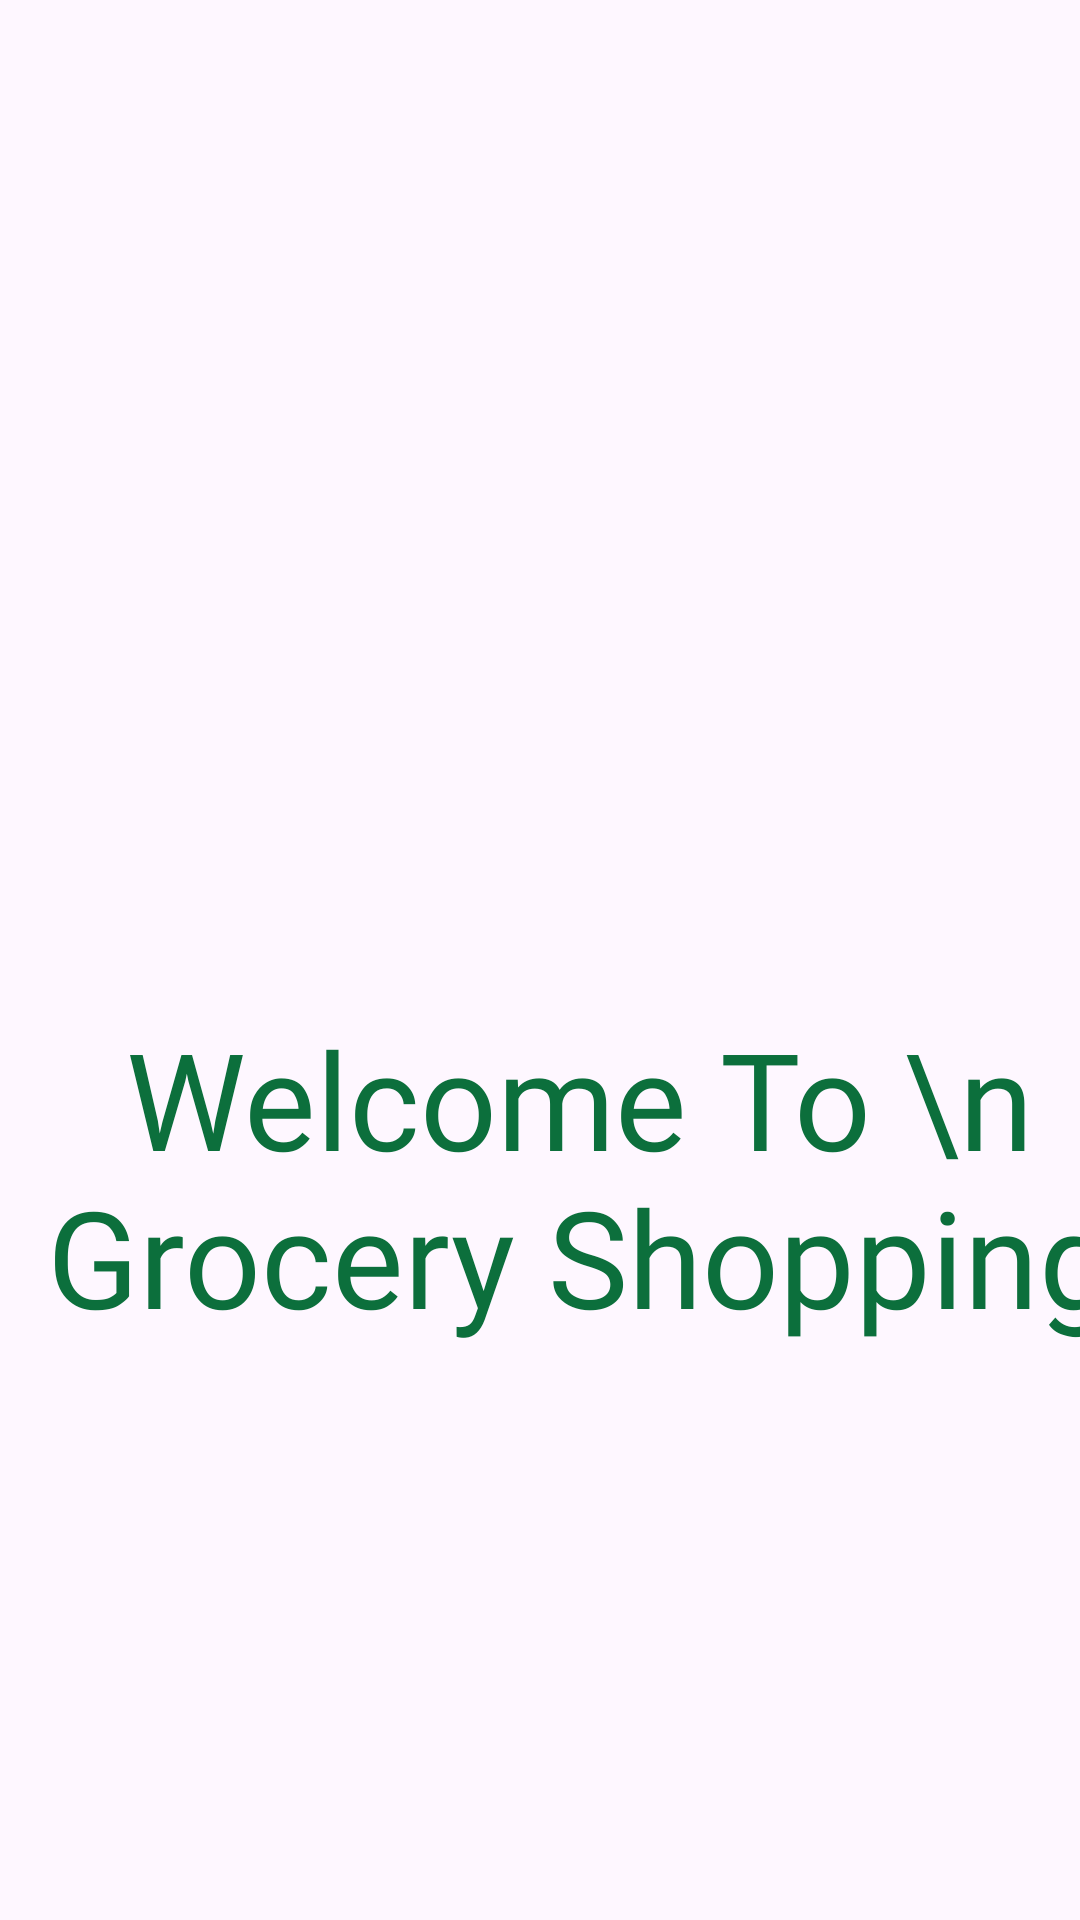

The Android layout XML behind this screen, and the referenced resources:
<!-- AndroidManifest.xml: application theme Theme.HamroGrocery -->
<!-- res/layout/activity_main.xml -->
<?xml version="1.0" encoding="utf-8"?>
<androidx.constraintlayout.widget.ConstraintLayout xmlns:android="http://schemas.android.com/apk/res/android"
    xmlns:app="http://schemas.android.com/apk/res-auto"
    xmlns:tools="http://schemas.android.com/tools"
    android:id="@+id/main"
    android:layout_width="match_parent"
    android:layout_height="match_parent"
    tools:context=".MainActivity">


    <ImageView
        android:id="@+id/hamroLogo"
        android:layout_width="214dp"
        android:layout_height="196dp"
        android:layout_marginTop="132dp"
        app:layout_constraintEnd_toEndOf="parent"
        app:layout_constraintHorizontal_bias="0.497"
        app:layout_constraintStart_toStartOf="parent"
        app:layout_constraintTop_toTopOf="parent"
        app:srcCompat="@drawable/hamro" />

    <TextView
        android:id="@+id/welcomeText"
        android:layout_width="393dp"
        android:layout_height="113dp"
        android:layout_marginTop="8dp"
        android:fontFamily="@font/hamrobolditallic"
        android:text="Welcome To \n Grocery Shopping"
        android:textAlignment="center"
        android:textColor="@color/green"
        android:textSize="45dp"
        app:layout_constraintEnd_toEndOf="parent"
        app:layout_constraintHorizontal_bias="0.111"
        app:layout_constraintStart_toStartOf="parent"
        app:layout_constraintTop_toBottomOf="@+id/hamroLogo" />

    <TextView
        android:id="@+id/copyrightText"
        android:layout_width="wrap_content"
        android:layout_height="wrap_content"
        android:layout_marginTop="244dp"
        android:text="© All rights reserved, Team 9 "
        android:textColor="@color/blue"
        app:layout_constraintEnd_toEndOf="parent"
        app:layout_constraintHorizontal_bias="0.497"
        app:layout_constraintStart_toStartOf="parent"
        app:layout_constraintTop_toBottomOf="@+id/welcomeText" />
</androidx.constraintlayout.widget.ConstraintLayout>
<!-- resources referenced by this layout -->
<resources>
  <color name="blue">#0000FF</color>
  <color name="green">#0C6F3C</color>
  <style name="Theme.HamroGrocery" parent="Base.Theme.HamroGrocery" />
  <style name="Base.Theme.HamroGrocery" parent="Theme.Material3.DayNight.NoActionBar">
          
          
      </style>
</resources>
